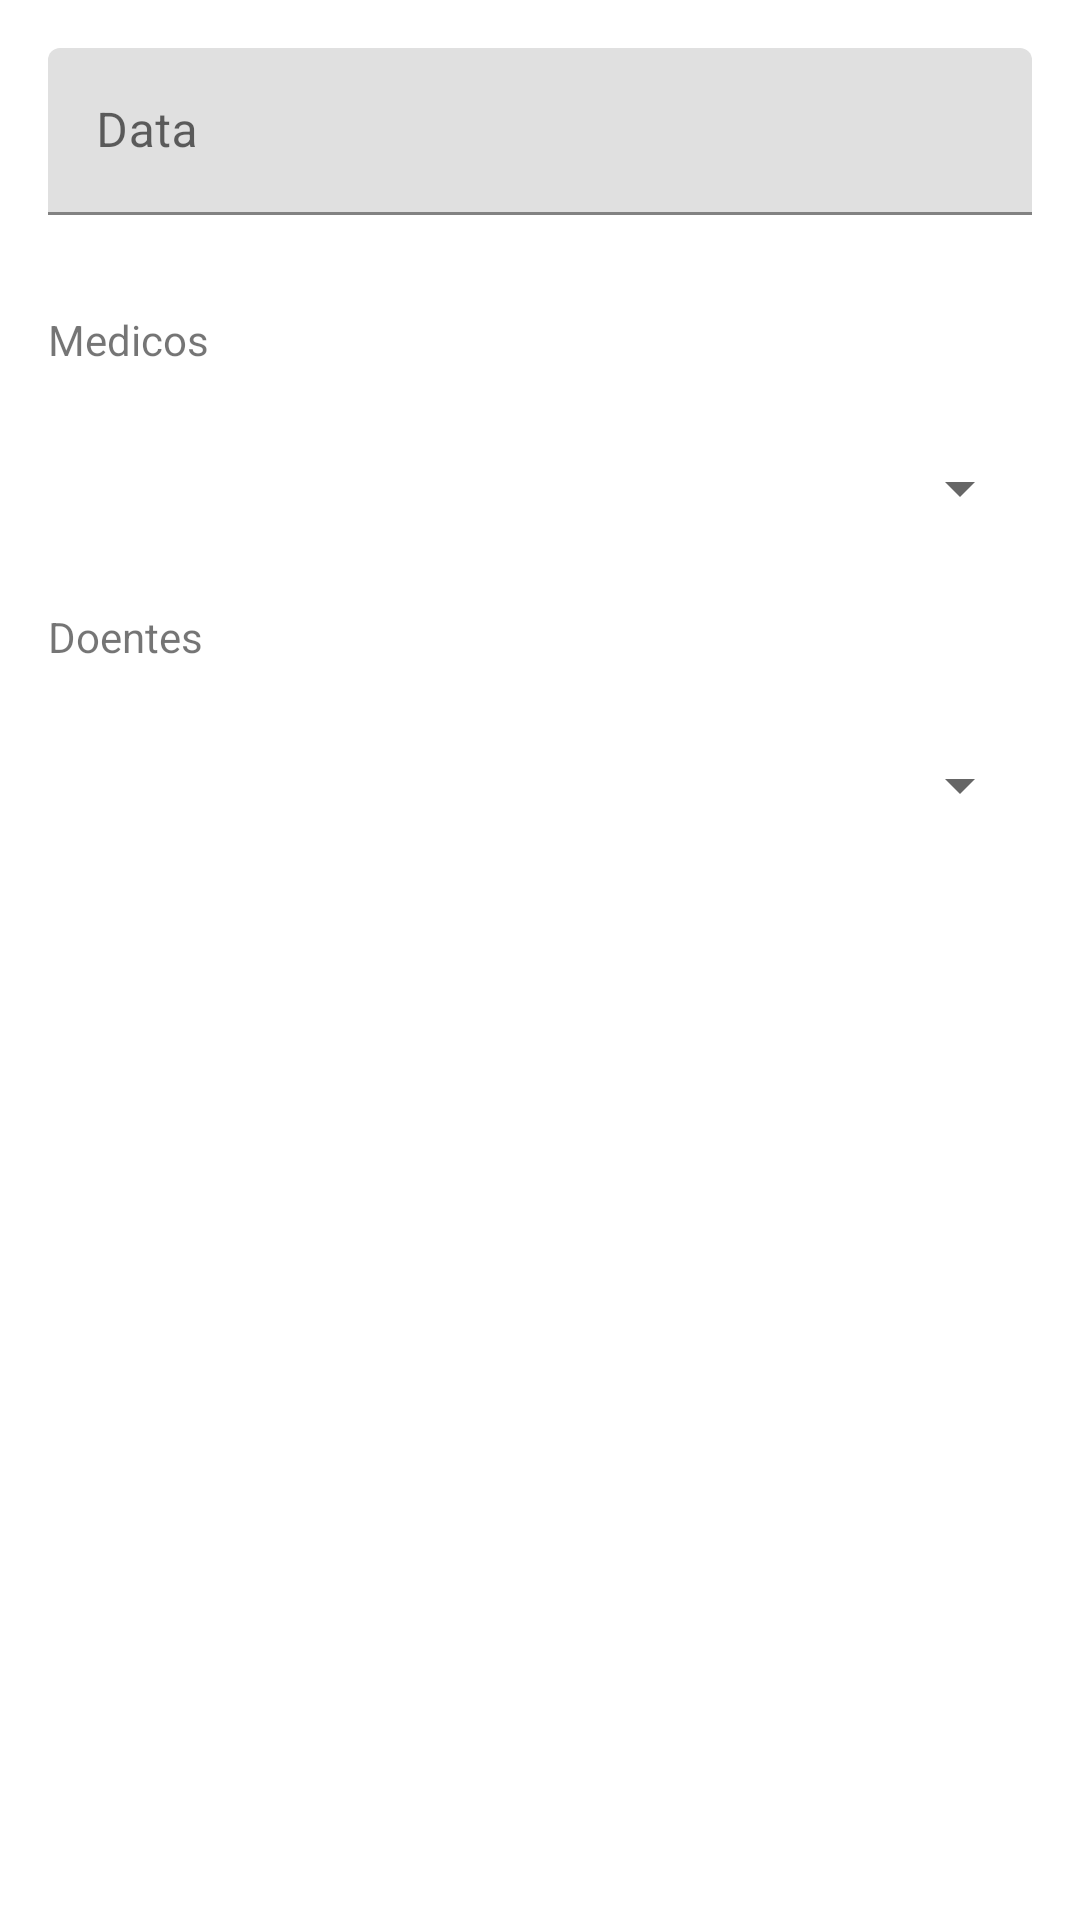

Layout XML and referenced resources for this Android screen:
<!-- AndroidManifest.xml: application theme Theme.Projeto1 -->
<!-- res/layout/fragment_editar_consultas.xml -->
<?xml version="1.0" encoding="utf-8"?>
<LinearLayout xmlns:android="http://schemas.android.com/apk/res/android"
    xmlns:tools="http://schemas.android.com/tools"
    android:layout_width="match_parent"
    android:layout_height="match_parent"
    tools:context=".EditarConsultasFragment" >

    <com.google.android.material.textfield.TextInputLayout
        android:layout_width="match_parent"
        android:layout_height="match_parent">

        <com.google.android.material.textfield.TextInputEditText
            android:id="@+id/editTextNome"
            android:layout_width="match_parent"
            android:layout_height="wrap_content"
            android:layout_margin="@dimen/fab_margin"
            android:hint="@string/Data"
            tools:ignore="TextContrastCheck" />

        <TextView
            android:id="@+id/textViewMedicos"
            android:layout_width="match_parent"
            android:layout_height="wrap_content"
            android:layout_margin="@dimen/fab_margin"
            android:text="@string/medicos" />

        <Spinner
            android:id="@+id/spinnerMedicos"
            android:layout_width="match_parent"
            android:layout_height="wrap_content"
            android:layout_marginStart="16dp"
            android:layout_marginLeft="16dp"
            android:layout_marginEnd="16dp"
            android:layout_marginRight="16dp"
            android:minHeight="48dp"
            tools:ignore="SpeakableTextPresentCheck" />

        <TextView
            android:id="@+id/textViewDoentes"
            android:layout_width="wrap_content"
            android:layout_height="wrap_content"
            android:layout_margin="@dimen/fab_margin"
            android:layout_marginTop="40dp"
            android:layout_weight="0"
            android:text="@string/doentes" />

        <Spinner
            android:id="@+id/spinnerDoentes"
            android:layout_width="match_parent"
            android:layout_height="wrap_content"
            android:layout_marginStart="16dp"
            android:layout_marginLeft="16dp"
            android:layout_marginEnd="16dp"
            android:layout_marginRight="16dp"
            android:layout_marginBottom="16dp"
            android:layout_weight="0"
            android:minHeight="48dp"
            tools:ignore="SpeakableTextPresentCheck" />
    </com.google.android.material.textfield.TextInputLayout>
</LinearLayout>
<!-- resources referenced by this layout -->
<resources>
  <dimen name="fab_margin">16dp</dimen>
  <string name="Data">Data</string>
  <string name="doentes">Doentes</string>
  <string name="medicos">Medicos</string>
  <style name="Theme.Projeto1" parent="Theme.MaterialComponents.DayNight.DarkActionBar">
          
          <item name="colorPrimary">@color/purple_500</item>
          <item name="colorPrimaryVariant">@color/purple_700</item>
          <item name="colorOnPrimary">@color/white</item>
          
          <item name="colorSecondary">@color/teal_200</item>
          <item name="colorSecondaryVariant">@color/teal_700</item>
          <item name="colorOnSecondary">@color/black</item>
          
          <item name="android:statusBarColor" tools:targetApi="l">?attr/colorPrimaryVariant</item>
          
      </style>
  <!-- not gathered from this repository: default colours our renderer supplied (Android Studio template values) -->
  <color name="purple_500">#FF6200EE</color>
  <color name="purple_700">#FF3700B3</color>
  <color name="teal_200">#FF03DAC5</color>
  <color name="teal_700">#FF018786</color>
  <color name="black">#FF000000</color>
  <color name="white">#FFFFFFFF</color>
</resources>
